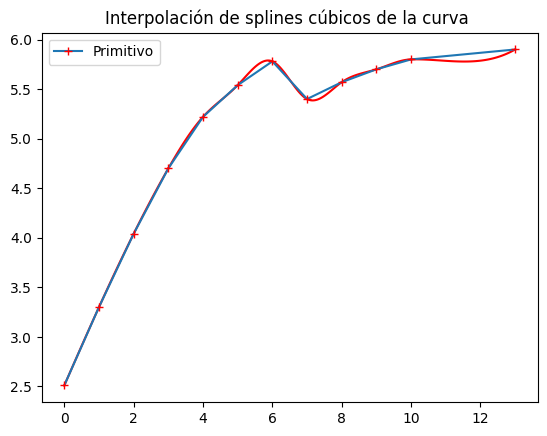

Recreate this plot in Python.
import numpy as np
import matplotlib.pyplot as plt
from pylab import mpl

mpl.rcParams['font.sans-serif'] = ['SimHei']
x = np.array([0, 1, 2, 3, 4, 5, 6, 7, 8, 9, 10, 13])
y = np.array([2.51, 3.30, 4.04, 4.70, 5.22, 5.54, 5.78, 5.40, 5.57, 5.70, 5.8, 5.90])
n = len(x) - 1
h = np.zeros(n)
for i in range(0, n):
    h[i] = x[i+1] - x[i]

u = np.zeros(n-1)
l = np.zeros(n-1)
for i in range(0, n-1):
    u[i] = h[i] / (h[i] + h[i+1])
    l[i] = 1 - u[i]

d = np.zeros(n-1)
for i in range(1, n-1):
    d[i] = 3 * (l[i-1] * (y[i+2] - y[i+1]) / h[i+1] + u[i-1] * (y[i+1] - y[i]) / h[i])

d[0] = 3 * (l[0] * (y[1] - y[0]) / h[0] + u[0] * (y[2] - y[1]) / h[1]) - l[0] * 0.8
d[n-2] = 3 * (l[n-2] * (y[n-1] - y[n-2]) / h[n-2] + u[n-2] * (y[n] - y[n-1]) / h[n-1]) - l[n-2] * 0.2

A = np.zeros([n-1, n-1])
for i in range(1, n-2):
    A[i, i-1] = l[i-1]
    A[i, i] = 2
    A[i, i+1] = u[i]

A[0, 0] = A[n-2, n-2] = 2
A[0, 1] = u[0]
A[n-2, n-3] = l[n-2]

M0 = np.linalg.solve(A, d)
M = np.zeros(n+1)
for i in range(1, n):
    M[i] = M0[i-1]
M[0] = 0.8
M[n] = 0.2

# Dibujo
for i in range(0, n):
    x0 = np.linspace(x[i], x[i+1], 100)
    y0 = y[i] * ((x0 - x[i+1])**2) * (h[i] + 2 * (x0 - x[i])) / (h[i]**3) + \
         y[i+1] * ((x0 - x[i])**2) * (h[i] + 2 * (x[i+1] - x0)) / (h[i]**3) + \
         M[i] * ((x0 - x[i+1])**2) * (x0 - x[i]) / (h[i]**2) + \
         M[i+1] * ((x0 - x[i])**2) * (x0 - x[i+1]) / (h[i]**2)
    plt.plot(x0, y0, color='red')

plt.plot(x, y, marker='+', mec='r', mfc='w', label="Primitivo")
plt.title("Interpolación de splines cúbicos de la curva ")
plt.legend()
plt.show()
